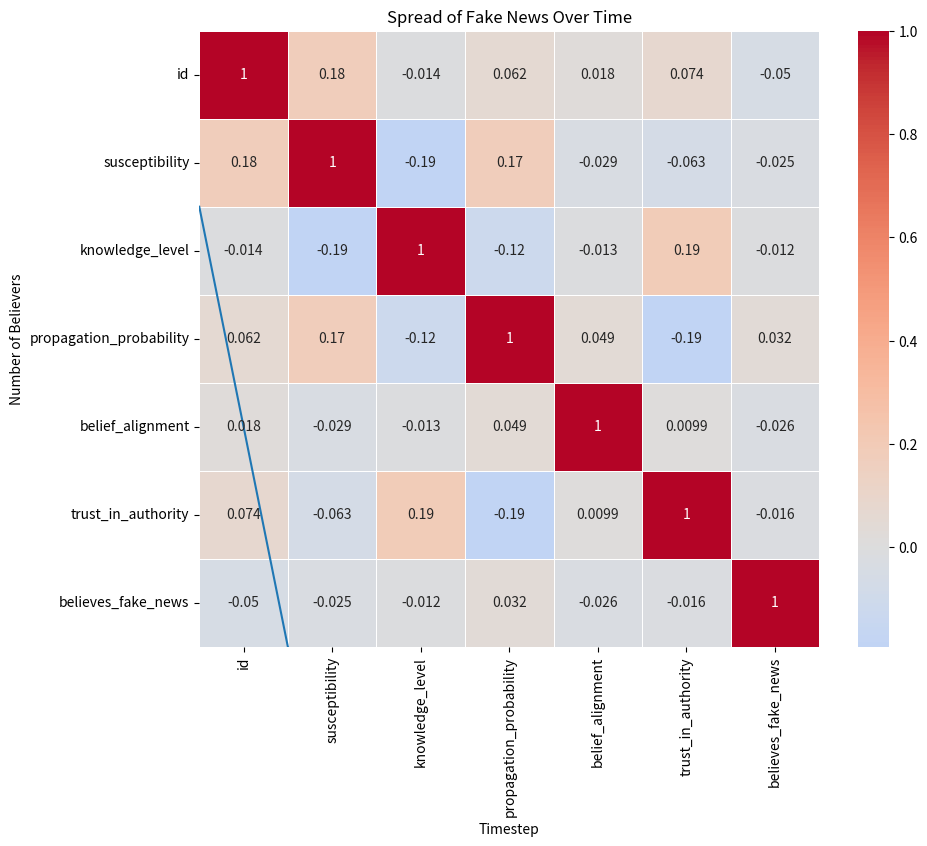

The matplotlib source for this figure:
import random
import pandas as pd
import matplotlib.pyplot as plt
import seaborn as sns
import numpy as np

class News:
    def __init__(self, familiarity, virality, level_of_detail, trust_in_source):
        self.familiarity = familiarity  # Familiarity to the demographics (0-1).
        self.virality = virality  # Virality of headlines (0-1), affects spread.
        self.level_of_detail = level_of_detail  # Level of details in terms of facts (0-1), higher means more factual.
        self.trust_in_source = trust_in_source  # Trust in the source of the news (0-1), higher means more trusted.

class Agent:
    def __init__(self, id, network, susceptibility, knowledge_level, propagation_probability, belief_alignment, trust_in_authority):
        self.id = id
        self.believes_fake_news = False  # Initially, they do not believe fake news.
        self.network = network  # Reference to the network of agents.
        self.susceptibility = susceptibility  # Susceptibility to believing fake news (0-1).
        self.knowledge_level = knowledge_level  # Knowledge level (0-1), higher reduces susceptibility.
        self.propagation_probability = propagation_probability  # Probability of spreading fake news if they believe.
        self.counter_news_received = False  # Indicates if the agent received counter news.
        self.belief_alignment = belief_alignment  # Represents alignment of fake news with the agent's beliefs (0-1).
        self.trust_in_authority = trust_in_authority  # Trust in authoritative sources (0-1), influences susceptibility.
        self.repeated_exposure_count = 0  # Count of how many times the agent has been exposed to fake news.

    def calculate_effective_susceptibility(self, news):
        """Calculate the agent's effective susceptibility based on agent-specific attributes and news attributes."""
        effective_susceptibility = self.susceptibility * (1 - self.knowledge_level) * news.familiarity
        effective_susceptibility *= (1 + self.belief_alignment * news.trust_in_source)
        repeated_exposure_factor = min(1.0, 0.1 * self.repeated_exposure_count)  # Repeated exposure increases susceptibility
        return effective_susceptibility * (1 + repeated_exposure_factor)

    def interact(self, news):
        # Randomly choose one of their neighbors (connected agents).
        neighbors = self.network[self.id]
        if neighbors:  # Ensure there are neighbors
            neighbor_id = random.choice(neighbors)
            neighbor = agents[neighbor_id]

            # Spread fake news if this agent believes it.
            if self.believes_fake_news and not neighbor.believes_fake_news and not neighbor.counter_news_received:
                # Increase repeated exposure count
                neighbor.repeated_exposure_count += 1

                # The neighbor might start believing the fake news based on susceptibility, knowledge level, news familiarity, and repeated exposure.
                effective_susceptibility = neighbor.calculate_effective_susceptibility(news)
                if random.random() < effective_susceptibility:
                    neighbor.believes_fake_news = True

            # Spread fake news to neighbors based on propagation probability and news virality
            if self.believes_fake_news and random.random() < self.propagation_probability * news.virality:
                neighbor.believes_fake_news = True

    def receive_counter_news(self, counter_news_effectiveness):
        # Receiving counter news probabilistically reduces the likelihood of believing fake news
        if self.believes_fake_news and random.random() < counter_news_effectiveness:
            self.believes_fake_news = False
            self.counter_news_received = True

    def __repr__(self):
        return f"Agent({self.id}, Believes: {self.believes_fake_news}, Susceptibility: {self.susceptibility}, Knowledge: {self.knowledge_level}, Propagation Probability: {self.propagation_probability})"

# Function to create a random network
def create_network(num_agents, connectivity=0.1):
    network = {i: [] for i in range(num_agents)}
    for i in range(num_agents):
        for j in range(i + 1, num_agents):
            if random.random() < connectivity:
                network[i].append(j)
                network[j].append(i)  # Undirected graph
    return network

# Function to generate more realistic demographics data
def generate_realistic_demographics(num_agents):
    # Assume age follows a normal distribution, with mean 35 years and std deviation of 15 years
    ages = np.random.normal(loc=35, scale=15, size=num_agents)
    ages = np.clip(ages, 18, 90)  # Limit the ages between 18 and 90

    # Educational level: 1 = low, 2 = medium, 3 = high
    education_level = np.random.choice([1, 2, 3], size=num_agents, p=[0.4, 0.4, 0.2])

    # Susceptibility: More susceptible to fake news if younger and less educated
    susceptibility = np.clip(np.random.normal(loc=0.5, scale=0.2, size=num_agents), 0, 1)
    susceptibility += (ages < 30) * 0.2  # Younger agents are more susceptible
    susceptibility -= (education_level == 3) * 0.2  # Higher education reduces susceptibility
    susceptibility = np.clip(susceptibility, 0, 1)

    # Knowledge level: Older and more educated people tend to have more knowledge
    knowledge_level = np.clip(np.random.normal(loc=0.7, scale=0.2, size=num_agents), 0, 1)
    knowledge_level += (ages > 50) * 0.2  # Older people tend to have more knowledge
    knowledge_level += (education_level == 3) * 0.2  # More educated individuals have higher knowledge
    knowledge_level = np.clip(knowledge_level, 0, 1)

    # Propagation probability: Younger, more socially active agents are more likely to spread fake news
    propagation_probability = np.clip(np.random.normal(loc=0.5, scale=0.2, size=num_agents), 0, 1)
    propagation_probability += (ages < 30) * 0.3  # Younger agents are more likely to spread news
    propagation_probability = np.clip(propagation_probability, 0, 1)

    # Belief alignment: More likely to believe fake news that aligns with their political/social views
    belief_alignment = np.random.uniform(0, 1, size=num_agents)

    # Trust in authority: Older and more educated people tend to trust authority more
    trust_in_authority = np.clip(np.random.normal(loc=0.6, scale=0.2, size=num_agents), 0, 1)
    trust_in_authority += (ages > 50) * 0.2  # Older individuals tend to trust authority more
    trust_in_authority += (education_level == 3) * 0.2  # More educated individuals trust authority more
    trust_in_authority = np.clip(trust_in_authority, 0, 1)

    # Combine the data into a DataFrame
    demographics_data = pd.DataFrame({
        'age': ages,
        'education_level': education_level,
        'susceptibility': susceptibility,
        'knowledge_level': knowledge_level,
        'propagation_probability': propagation_probability,
        'belief_alignment': belief_alignment,
        'trust_in_authority': trust_in_authority
    })

    return demographics_data

# Function to initialize agents with real-world demographic data
def initialize_agents_with_demographics(network, demographics_data):
    agents = []
    for i, row in demographics_data.iterrows():
        agent = Agent(i, network, row['susceptibility'], row['knowledge_level'], row['propagation_probability'],
                      row['belief_alignment'], row['trust_in_authority'])
        # Initially, set belief in fake news to False for everyone
        agent.believes_fake_news = False
        agents.append(agent)
    return agents

# Simulation function
def run_simulation(num_agents, steps, initial_fake_news_spreaders=1, counter_news_delay=10, counter_news_effectiveness=0.7, demographics_data=None, fact_checking_enabled=True, forgetting_enabled=False):
    network = create_network(num_agents)
    global agents
    if demographics_data is not None:
        agents = initialize_agents_with_demographics(network, demographics_data)
    else:
        agents = initialize_agents_with_demographics(network, pd.DataFrame())  # Fallback if no demographics data is provided

    # Create the fake news with specific attributes
    news = News(familiarity=0.7, virality=0.8, level_of_detail=0.3, trust_in_source=0.6)

    # Initially, set a few agents to believe in fake news
    for i in random.sample(range(num_agents), initial_fake_news_spreaders):
        agents[i].believes_fake_news = True

    # Store the number of believers over time for plotting and agent attributes over time
    believers_over_time = []
    agent_attributes_over_time = []

    for step in range(steps):
        # Track agent attributes at each time step (including belief status as 1 or 0)
        agent_data = [{
            'id': agent.id,
            'susceptibility': agent.susceptibility,
            'knowledge_level': agent.knowledge_level,
            'propagation_probability': agent.propagation_probability,
            'belief_alignment': agent.belief_alignment,
            'trust_in_authority': agent.trust_in_authority,
            'believes_fake_news': 1 if agent.believes_fake_news else 0
        } for agent in agents]

        agent_attributes_over_time.append(agent_data)

        # Fake news may die out and competing news takes over, causing some agents to forget the fake news
        if forgetting_enabled and step > 0 and step % 20 == 0:  # Every 20 steps, reduce fake news belief due to competing news
            for agent in agents:
                if agent.believes_fake_news and random.random() < 0.05:  # 30% chance of forgetting
                    agent.believes_fake_news = False
                elif not agent.believes_fake_news and random.random() < 0.1:  # 10% chance of still remembering
                    agent.believes_fake_news = True

        # Random exposure to fake news for a few agents
        random_exposure_agents = random.sample(agents, k=int(0.05 * num_agents))  # 5% of agents exposed randomly
        for agent in random_exposure_agents:
            if not agent.believes_fake_news and not agent.counter_news_received:
                effective_susceptibility = agent.calculate_effective_susceptibility(news)
                if random.random() < effective_susceptibility:
                    agent.believes_fake_news = True

        # Each agent interacts with the network and spreads fake news
        for agent in agents:
            agent.interact(news)

        # Introduce counter news at specified delay with a gradual effect
        if fact_checking_enabled and step > 0:
            for agent in agents:
                if agent.believes_fake_news and random.random() < (counter_news_effectiveness / 2):
                    agent.receive_counter_news(counter_news_effectiveness)

        # Count how many agents believe in fake news
        num_believers = sum(agent.believes_fake_news for agent in agents)
        believers_over_time.append(num_believers)

        print(f"Step {step + 1}: {num_believers} out of {num_agents} believe in fake news.")

    return believers_over_time, agent_attributes_over_time, network

# Plot the results of correlation between agent attributes and fake news belief
def plot_correlation(agent_attributes_over_time):
    all_data = []
    
    for step in agent_attributes_over_time:
        for agent in step:
            all_data.append(agent)

    df = pd.DataFrame(all_data)
    correlation_matrix = df.corr()
    plt.clf()
    plt.figure(figsize=(10, 8))
    sns.heatmap(correlation_matrix, annot=True, cmap='coolwarm', center=0, linewidths=0.5)
    plt.title("Correlation between Agent Attributes and Belief in Fake News")
    #plt.show()
    plt.savefig("correlation.png",dpi=120,bbox_inches='tight')
# Example usage:

num_agents = 100
steps = 100

# Generate realistic demographics data
demographics_data = generate_realistic_demographics(num_agents)

# Run the simulation and plot the correlation
believers_over_time, agent_attributes_over_time, network = run_simulation(
    num_agents, steps, demographics_data=demographics_data,fact_checking_enabled=True,forgetting_enabled=False
)

plot_correlation(agent_attributes_over_time)
plt.plot(range(steps), believers_over_time)
plt.xlabel('Timestep')
plt.ylabel('Number of Believers')
plt.title('Spread of Fake News Over Time')
plt.show()
